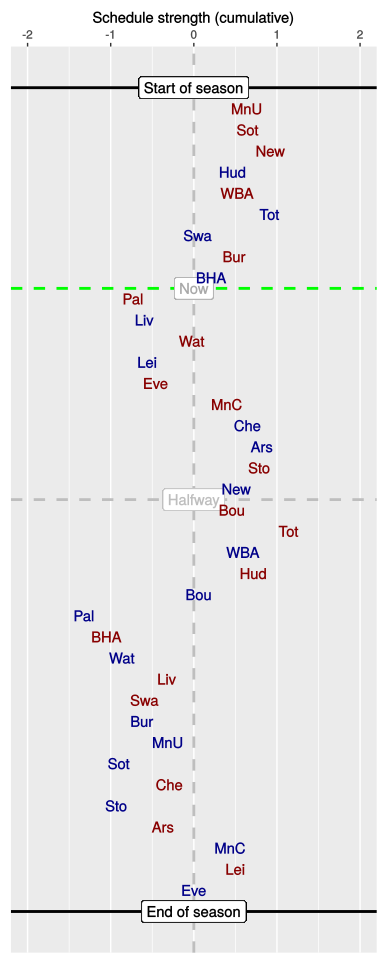

The table this chart was drawn from, first rows:
, HA, vs, played, sched, cumulative
1, A, MnU, 1, 0.64, 0.64
2, A, Sot, 1, 0.01, 0.65
3, A, New, 1, 0.27, 0.92
4, H, Hud, 1, -0.45, 0.47
5, A, WBA, 1, 0.05, 0.52
6, H, Tot, 1, 0.39, 0.91
7, H, Swa, 1, -0.86, 0.05
8, A, Bur, 1, 0.44, 0.49
9, H, BHA, 1, -0.28, 0.21
10, A, Pal, 0, -0.94, -0.73
11, H, Liv, 0, 0.14, -0.59
12, A, Wat, 0, 0.57, -0.02
13, H, Lei, 0, -0.54, -0.56
14, A, Eve, 0, 0.09, -0.46
15, A, MnC, 0, 0.87, 0.4
16, H, Che, 0, 0.25, 0.65
17, H, Ars, 0, 0.17, 0.82
18, A, Sto, 0, -0.03, 0.79
19, H, New, 0, -0.27, 0.51
20, A, Bou, 0, -0.06, 0.46
21, A, Tot, 0, 0.68, 1.14
22, H, WBA, 0, -0.55, 0.59
23, A, Hud, 0, 0.13, 0.72
24, H, Bou, 0, -0.66, 0.06
25, H, Pal, 0, -1.38, -1.32
26, A, BHA, 0, 0.27, -1.05
27, H, Wat, 0, 0.19, -0.86
28, A, Liv, 0, 0.54, -0.32
29, A, Swa, 0, -0.27, -0.59
30, H, Bur, 0, -0.03, -0.62
31, H, MnU, 0, 0.31, -0.31
32, H, Sot, 0, -0.59, -0.9
33, A, Che, 0, 0.6, -0.29
34, H, Sto, 0, -0.63, -0.93
35, A, Ars, 0, 0.56, -0.37
36, H, MnC, 0, 0.81, 0.44
37, A, Lei, 0, 0.06, 0.5
38, H, Eve, 0, -0.5, 0
